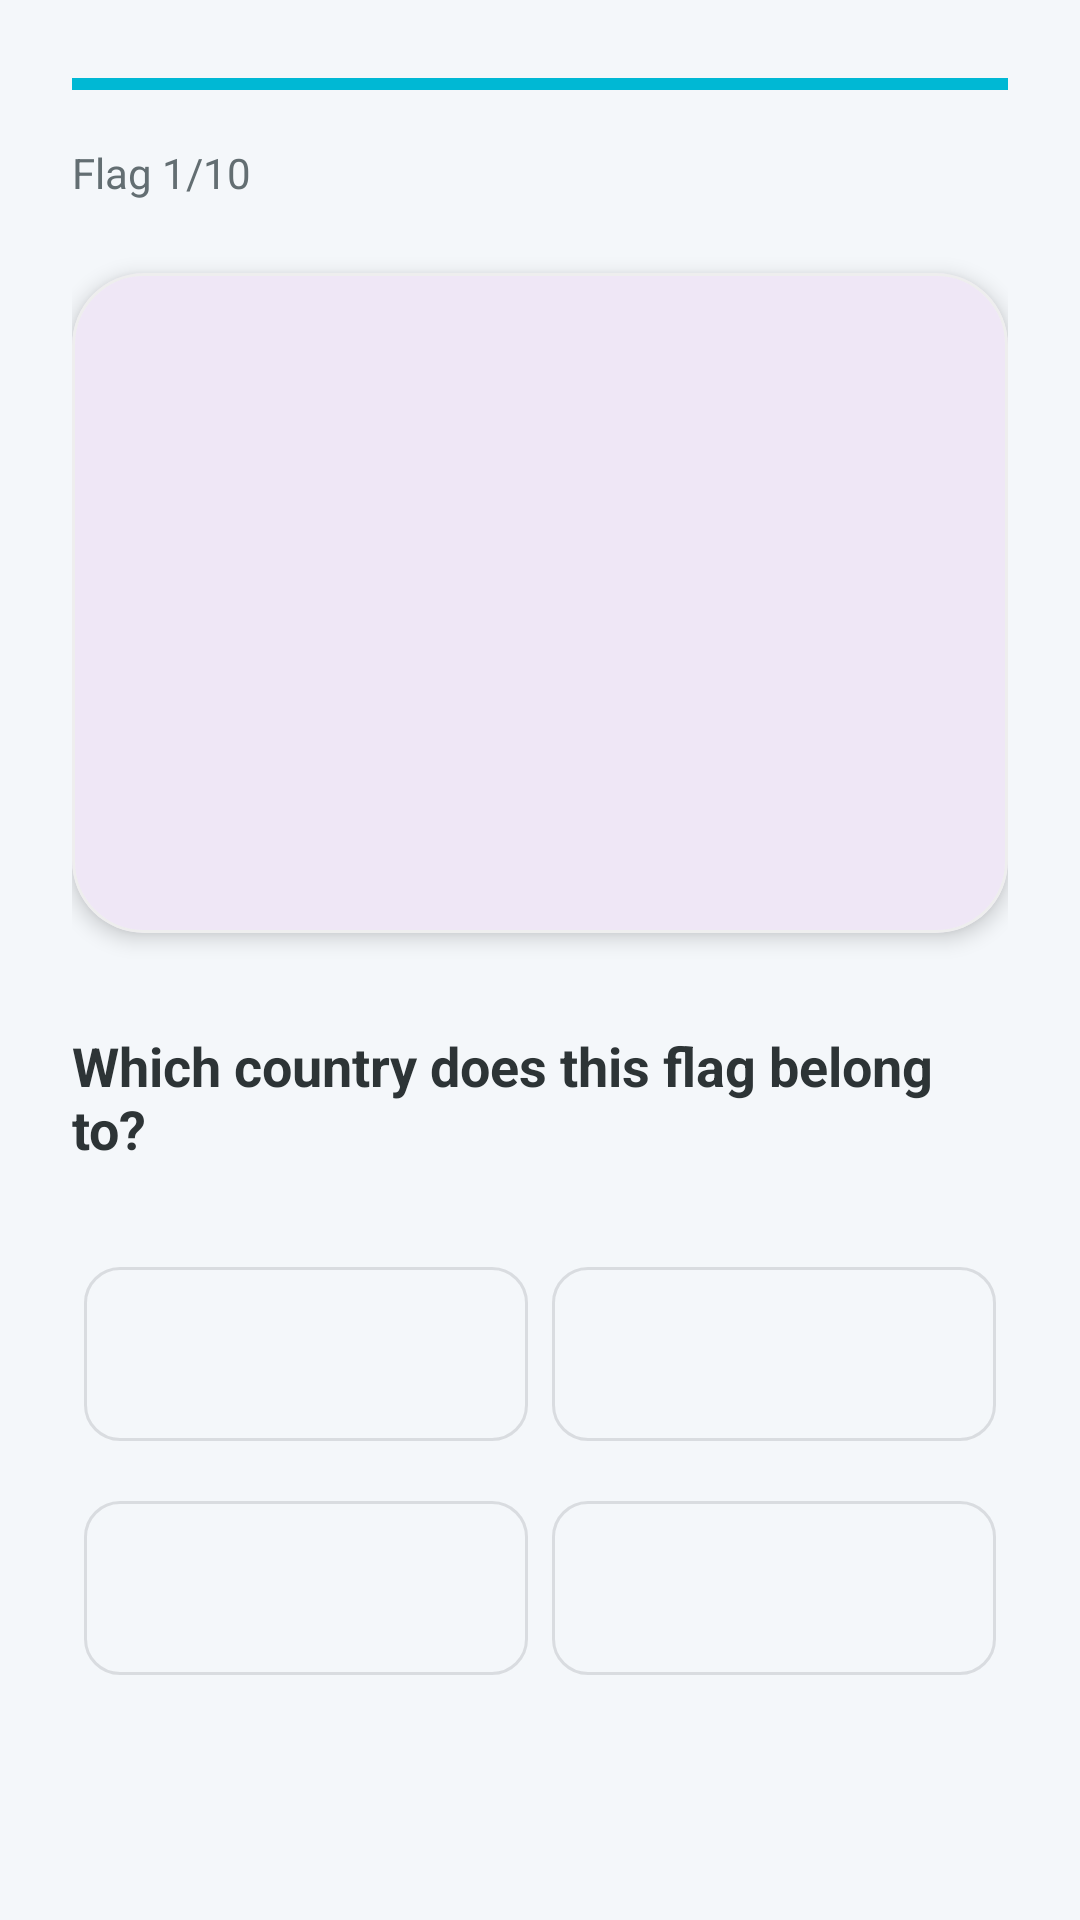

The Android layout XML behind this screen, and the referenced resources:
<!-- AndroidManifest.xml: application theme Theme.Geolearn -->
<!-- res/layout/activity_flag_guess.xml -->
<?xml version="1.0" encoding="utf-8"?>
<androidx.constraintlayout.widget.ConstraintLayout
    xmlns:android="http://schemas.android.com/apk/res/android"
    xmlns:app="http://schemas.android.com/apk/res-auto"
    android:layout_width="match_parent"
    android:layout_height="match_parent"
    android:background="@color/background_page"
    android:padding="24dp">

    <ProgressBar
        android:id="@+id/progressFlagTimer"
        style="@style/Widget.AppCompat.ProgressBar.Horizontal"
        android:layout_width="match_parent"
        android:layout_height="8dp"
        android:progress="100"
        android:progressTint="@color/secondary"
        app:layout_constraintTop_toTopOf="parent"/>

    <TextView
        android:id="@+id/tvFlagCount"
        android:layout_width="wrap_content"
        android:layout_height="wrap_content"
        android:text="Flag 1/10"
        android:layout_marginTop="16dp"
        android:textColor="@color/text_secondary"
        app:layout_constraintStart_toStartOf="parent"
        app:layout_constraintTop_toBottomOf="@id/progressFlagTimer"/>

    <com.google.android.material.card.MaterialCardView
        android:id="@+id/cardFlagImage"
        android:layout_width="match_parent"
        android:layout_height="220dp"
        android:layout_marginTop="24dp"
        app:cardCornerRadius="24dp"
        app:cardElevation="4dp"
        app:strokeWidth="1dp"
        app:strokeColor="#EEEEEE"
        app:layout_constraintTop_toBottomOf="@id/tvFlagCount">

        <ImageView
            android:id="@+id/imgFlag"
            android:layout_width="match_parent"
            android:layout_height="match_parent"
            android:scaleType="fitXY" />

    </com.google.android.material.card.MaterialCardView>

    <TextView
        android:id="@+id/tvQuestion"
        android:layout_width="wrap_content"
        android:layout_height="wrap_content"
        android:text="Which country does this flag belong to?"
        android:layout_marginTop="32dp"
        android:textSize="18sp"
        android:textStyle="bold"
        android:textColor="@color/text_primary"
        app:layout_constraintTop_toBottomOf="@id/cardFlagImage"
        app:layout_constraintStart_toStartOf="parent"
        app:layout_constraintEnd_toEndOf="parent"/>

    <GridLayout
        android:layout_width="match_parent"
        android:layout_height="wrap_content"
        android:layout_marginTop="24dp"
        android:columnCount="2"
        android:rowCount="2"
        app:layout_constraintTop_toBottomOf="@id/tvQuestion">

        <com.google.android.material.button.MaterialButton
            android:id="@+id/btnFlagOption1"
            style="@style/Widget.MaterialComponents.Button.OutlinedButton"
            android:layout_width="0dp"
            android:layout_height="70dp"
            android:layout_columnWeight="1"
            android:layout_margin="4dp"
            app:cornerRadius="12dp"
            android:textAllCaps="false"/>

        <com.google.android.material.button.MaterialButton
            android:id="@+id/btnFlagOption2"
            style="@style/Widget.MaterialComponents.Button.OutlinedButton"
            android:layout_width="0dp"
            android:layout_height="70dp"
            android:layout_columnWeight="1"
            android:layout_margin="4dp"
            app:cornerRadius="12dp"
            android:textAllCaps="false"/>

        <com.google.android.material.button.MaterialButton
            android:id="@+id/btnFlagOption3"
            style="@style/Widget.MaterialComponents.Button.OutlinedButton"
            android:layout_width="0dp"
            android:layout_height="70dp"
            android:layout_columnWeight="1"
            android:layout_margin="4dp"
            app:cornerRadius="12dp"
            android:textAllCaps="false"/>

        <com.google.android.material.button.MaterialButton
            android:id="@+id/btnFlagOption4"
            style="@style/Widget.MaterialComponents.Button.OutlinedButton"
            android:layout_width="0dp"
            android:layout_height="70dp"
            android:layout_columnWeight="1"
            android:layout_margin="4dp"
            app:cornerRadius="12dp"
            android:textAllCaps="false"/>
    </GridLayout>

</androidx.constraintlayout.widget.ConstraintLayout>
<!-- resources referenced by this layout -->
<resources>
  <color name="background_page">#F4F7FA</color>
  <color name="secondary">#00B8D4</color>
  <color name="text_primary">#2D3436</color>
  <color name="text_secondary">#636E72</color>
  <style name="Theme.Geolearn" parent="Base.Theme.Geolearn" />
  <style name="Base.Theme.Geolearn" parent="Theme.Material3.DayNight.NoActionBar">
      </style>
</resources>
